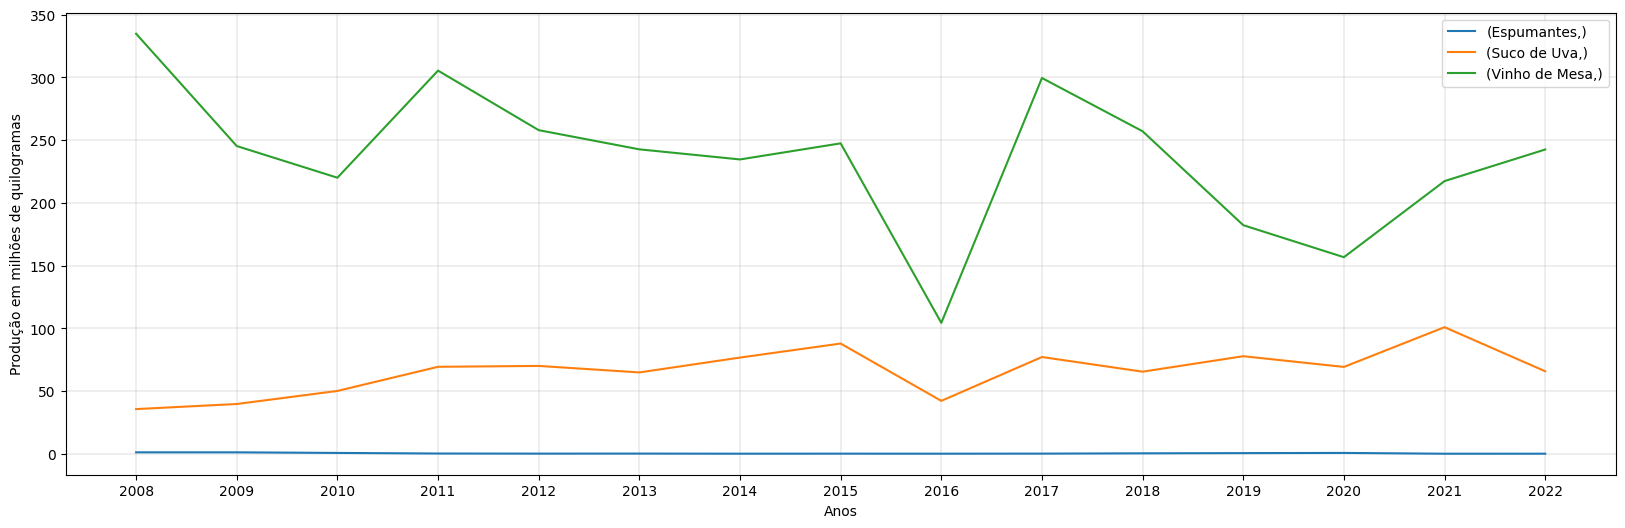

The file beside this chart, header and first rows:
; produto; ano; quantidade
0; Espumantes; 2008; 1202152
1; Suco de Uva; 2008; 35647994
2; Vinho de Mesa; 2008; 334841312
3; Espumantes; 2009; 1190500
4; Suco de Uva; 2009; 39715098
5; Vinho de Mesa; 2009; 245318774
6; Espumantes; 2010; 713518
7; Suco de Uva; 2010; 50125944
8; Vinho de Mesa; 2010; 220073693
9; Espumantes; 2011; 245461
10; Suco de Uva; 2011; 69364324
11; Vinho de Mesa; 2011; 305439220
12; Espumantes; 2012; 156975
13; Suco de Uva; 2012; 70066732
14; Vinho de Mesa; 2012; 257977767
15; Espumantes; 2013; 190056
16; Suco de Uva; 2013; 64879790
17; Vinho de Mesa; 2013; 242686752
18; Espumantes; 2014; 102700
19; Suco de Uva; 2014; 76723537
20; Vinho de Mesa; 2014; 234637437
21; Espumantes; 2015; 133850
22; Suco de Uva; 2015; 87894468
23; Vinho de Mesa; 2015; 247457542
24; Espumantes; 2016; 101500
25; Suco de Uva; 2016; 42210389
26; Vinho de Mesa; 2016; 104389641
27; Espumantes; 2017; 163655
28; Suco de Uva; 2017; 77161971
29; Vinho de Mesa; 2017; 299553057
30; Espumantes; 2018; 394700
31; Suco de Uva; 2018; 65467906
32; Vinho de Mesa; 2018; 257082856
33; Espumantes; 2019; 567976
34; Suco de Uva; 2019; 77805352
35; Vinho de Mesa; 2019; 182245159
36; Espumantes; 2020; 721538
37; Suco de Uva; 2020; 69261287
38; Vinho de Mesa; 2020; 156717100
39; Espumantes; 2021; 82041
40; Suco de Uva; 2021; 100932264
41; Vinho de Mesa; 2021; 217374993
42; Espumantes; 2022; 97959
43; Suco de Uva; 2022; 65809079
44; Vinho de Mesa; 2022; 242543407
